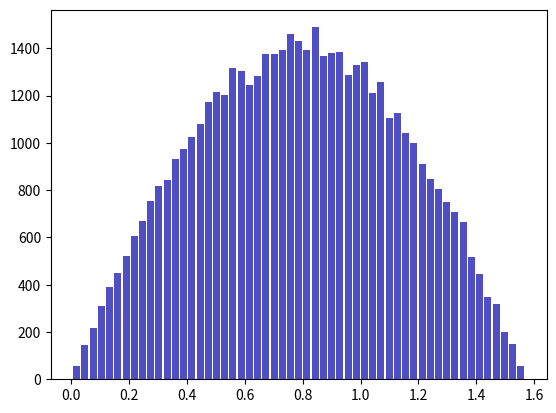

Write Python code to recreate this figure.
# -*- coding: utf-8 -*-
"""
Created on Sun Oct  6 21:54:50 2019

[redacted]
"""
##Inverse Transform Sampling 
import numpy as np
import matplotlib.pyplot as plt


x=np.arccos(1-2*np.random.rand(50000))/2
n, bins, patches = plt.hist(x, bins='auto', color='#0504aa',
                            alpha=0.7, rwidth=0.85)